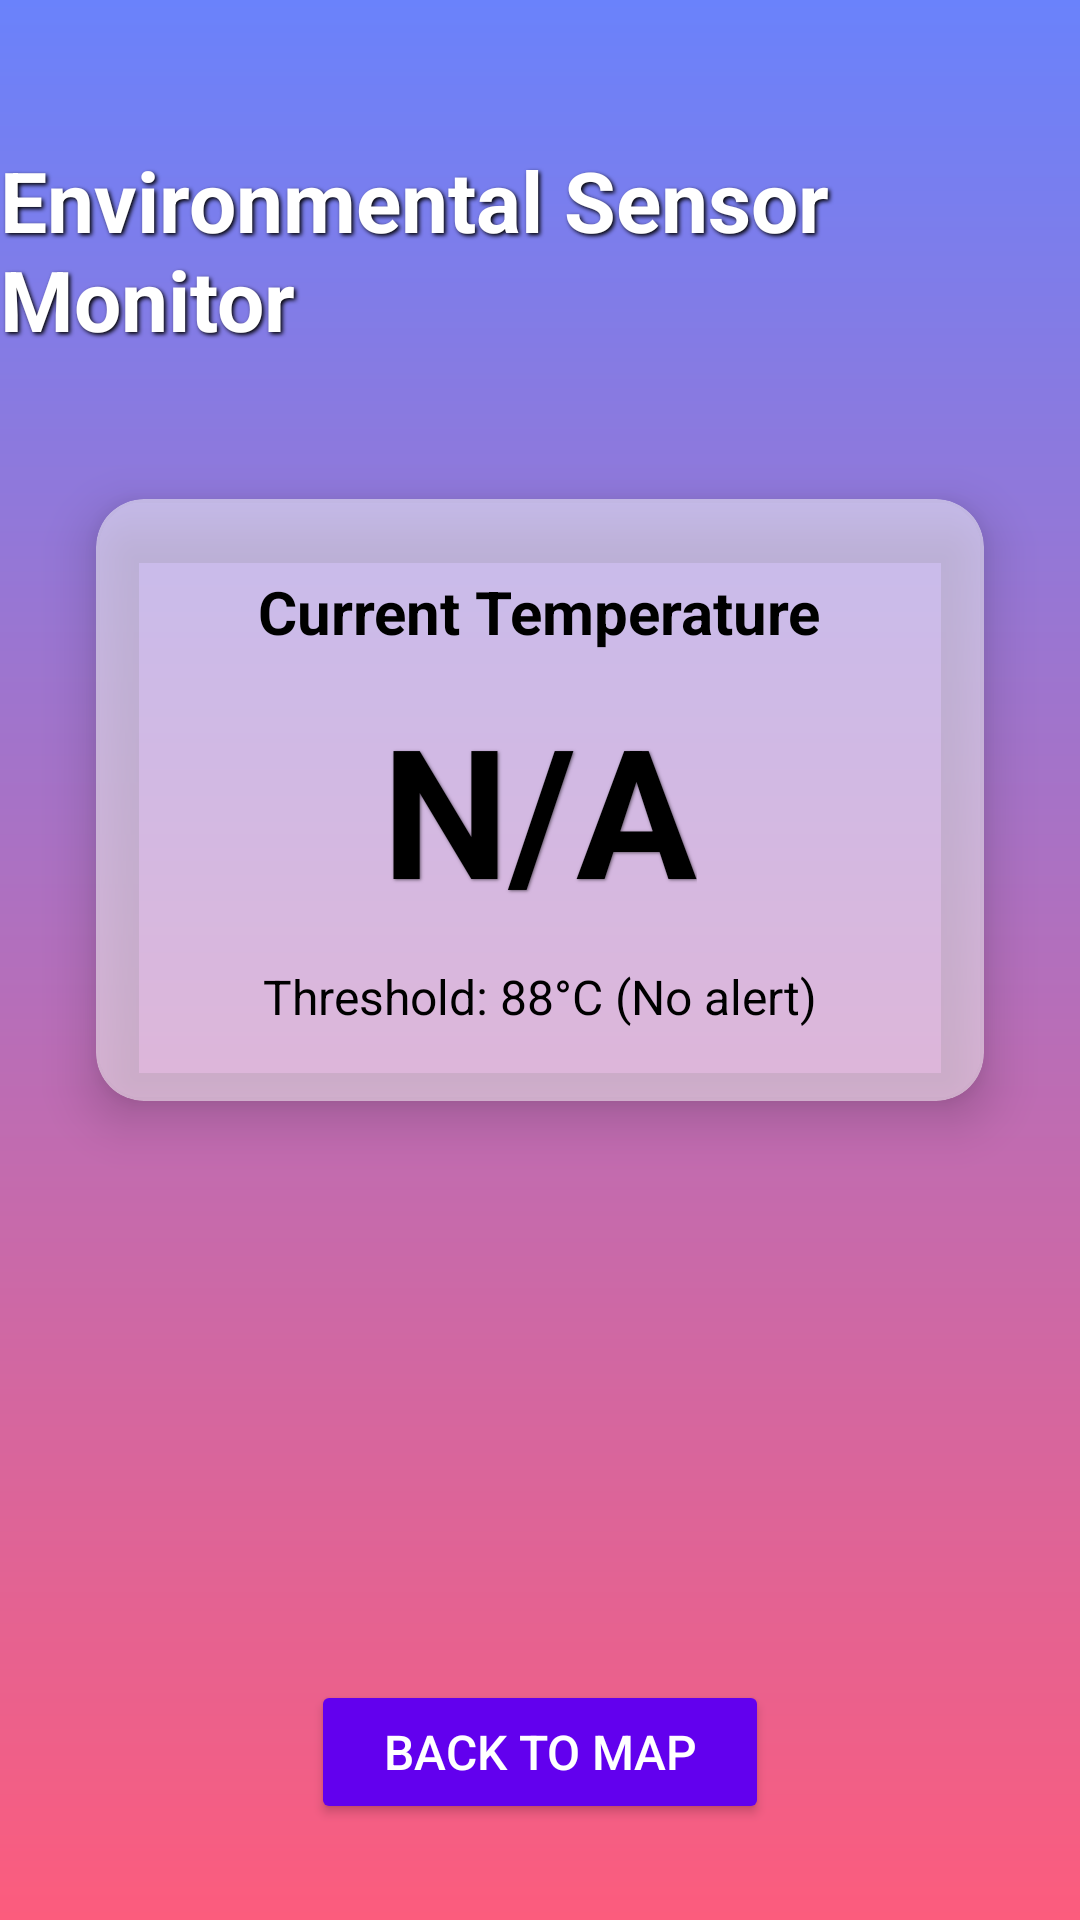

Layout XML and referenced resources for this Android screen:
<!-- AndroidManifest.xml: application theme Theme.Shanuka -->
<!-- res/layout/activity_sensor.xml -->
<?xml version="1.0" encoding="utf-8"?>
<androidx.constraintlayout.widget.ConstraintLayout
    xmlns:android="http://schemas.android.com/apk/res/android"
    xmlns:app="http://schemas.android.com/apk/res-auto"
    xmlns:tools="http://schemas.android.com/tools"
    android:layout_width="match_parent"
    android:layout_height="match_parent"
    android:background="@drawable/gradient_background"
    tools:context=".SensorActivity">

     <TextView
        android:id="@+id/textViewSensorTitle"
        android:layout_width="wrap_content"
        android:layout_height="wrap_content"
        android:text="Environmental Sensor Monitor"
        android:textColor="@android:color/white"
        android:textSize="28sp"
        android:textStyle="bold"
        android:layout_marginTop="48dp"
        android:shadowColor="#FF000000"
        android:shadowDx="2"
        android:shadowDy="2"
        android:shadowRadius="3"
        app:layout_constraintEnd_toEndOf="parent"
        app:layout_constraintStart_toStartOf="parent"
        app:layout_constraintTop_toTopOf="parent" />

    
    <androidx.cardview.widget.CardView
        android:id="@+id/temperatureCardView"
        android:layout_width="0dp"
        android:layout_height="wrap_content"
        android:layout_marginStart="32dp"
        android:layout_marginEnd="32dp"
        android:layout_marginTop="48dp"
        app:cardCornerRadius="16dp"
        app:cardElevation="10dp"
        app:cardBackgroundColor="#80FFFFFF"
    app:layout_constraintEnd_toEndOf="parent"
    app:layout_constraintStart_toStartOf="parent"
    app:layout_constraintTop_toBottomOf="@id/textViewSensorTitle">

    <LinearLayout
        android:layout_width="match_parent"
        android:layout_height="wrap_content"
        android:orientation="vertical"
        android:padding="24dp"
        android:gravity="center">

        <TextView
            android:layout_width="wrap_content"
            android:layout_height="wrap_content"
            android:text="Current Temperature"
            android:textColor="@color/black"
            android:textSize="20sp"
            android:textStyle="bold"
            android:layout_marginBottom="12dp"/>

        <TextView
            android:id="@+id/textViewTemperature"
            android:layout_width="wrap_content"
            android:layout_height="wrap_content"
            android:text="N/A"
            android:textColor="@color/black"
            android:textSize="60sp"
            android:textStyle="bold"
            android:shadowColor="#80000000"
            android:shadowDx="1"
            android:shadowDy="1"
            android:shadowRadius="2" />

        <TextView
            android:id="@+id/textViewThresholdStatus"
            android:layout_width="wrap_content"
            android:layout_height="wrap_content"
            android:text="Threshold: 88°C (No alert)"
            android:textColor="@color/black"
            android:textSize="16sp"
            android:layout_marginTop="12dp"/>

    </LinearLayout>
</androidx.cardview.widget.CardView>

 <ImageView
android:id="@+id/imageViewWarning"
android:layout_width="100dp"
android:layout_height="100dp"
android:src="@android:drawable/ic_dialog_alert"
    android:tint="@android:color/holo_red_light"
    android:visibility="gone"
    app:layout_constraintBottom_toBottomOf="parent"
    app:layout_constraintEnd_toEndOf="parent"
    app:layout_constraintStart_toStartOf="parent"
    app:layout_constraintTop_toBottomOf="@id/temperatureCardView"
    app:layout_constraintVertical_bias="0.3"
    android:contentDescription="Temperature Alert Icon" />

<Button
android:id="@+id/buttonBackToMap"
android:layout_width="wrap_content"
android:layout_height="wrap_content"
android:text="Back to Map"
android:backgroundTint="@color/purple_500"
android:textColor="@android:color/white"
android:textSize="16sp"
app:cornerRadius="12dp"
android:paddingStart="24dp"
android:paddingEnd="24dp"
android:paddingTop="12dp"
android:paddingBottom="12dp"
android:layout_marginBottom="32dp"
app:layout_constraintBottom_toBottomOf="parent"
app:layout_constraintEnd_toEndOf="parent"
app:layout_constraintStart_toStartOf="parent" />

    </androidx.constraintlayout.widget.ConstraintLayout>
<!-- resources referenced by this layout -->
<resources>
  <color name="black">#FF000000</color>
  <color name="purple_500">#FF6200EE</color>
  <!-- drawable gradient_background (drawable) -->
  <?xml version="1.0" encoding="utf-8"?>
  <shape xmlns:android="http://schemas.android.com/apk/res/android"
      android:shape="rectangle">
      <gradient
          android:startColor="#6A82FB"
          android:endColor="#FC5C7D"
          android:angle="270" />
  </shape>
  <style name="Theme.Shanuka" parent="Theme.MaterialComponents.DayNight.NoActionBar">
          
          <item name="colorPrimary">@color/purple_500</item>
          <item name="colorPrimaryVariant">@color/purple_700</item>
          <item name="colorOnPrimary">@color/white</item>
          
          <item name="colorSecondary">@color/teal_200</item>
          <item name="colorSecondaryVariant">@color/teal_700</item>
          <item name="colorOnSecondary">@color/black</item>
          
          <item name="android:statusBarColor" tools:targetApi="l">?attr/colorPrimaryVariant</item>
          
      </style>
  <color name="purple_700">#FF3700B3</color>
  <color name="white">#FFFFFFFF</color>
  <color name="teal_200">#FF03DAC5</color>
  <color name="teal_700">#FF018786</color>
</resources>
